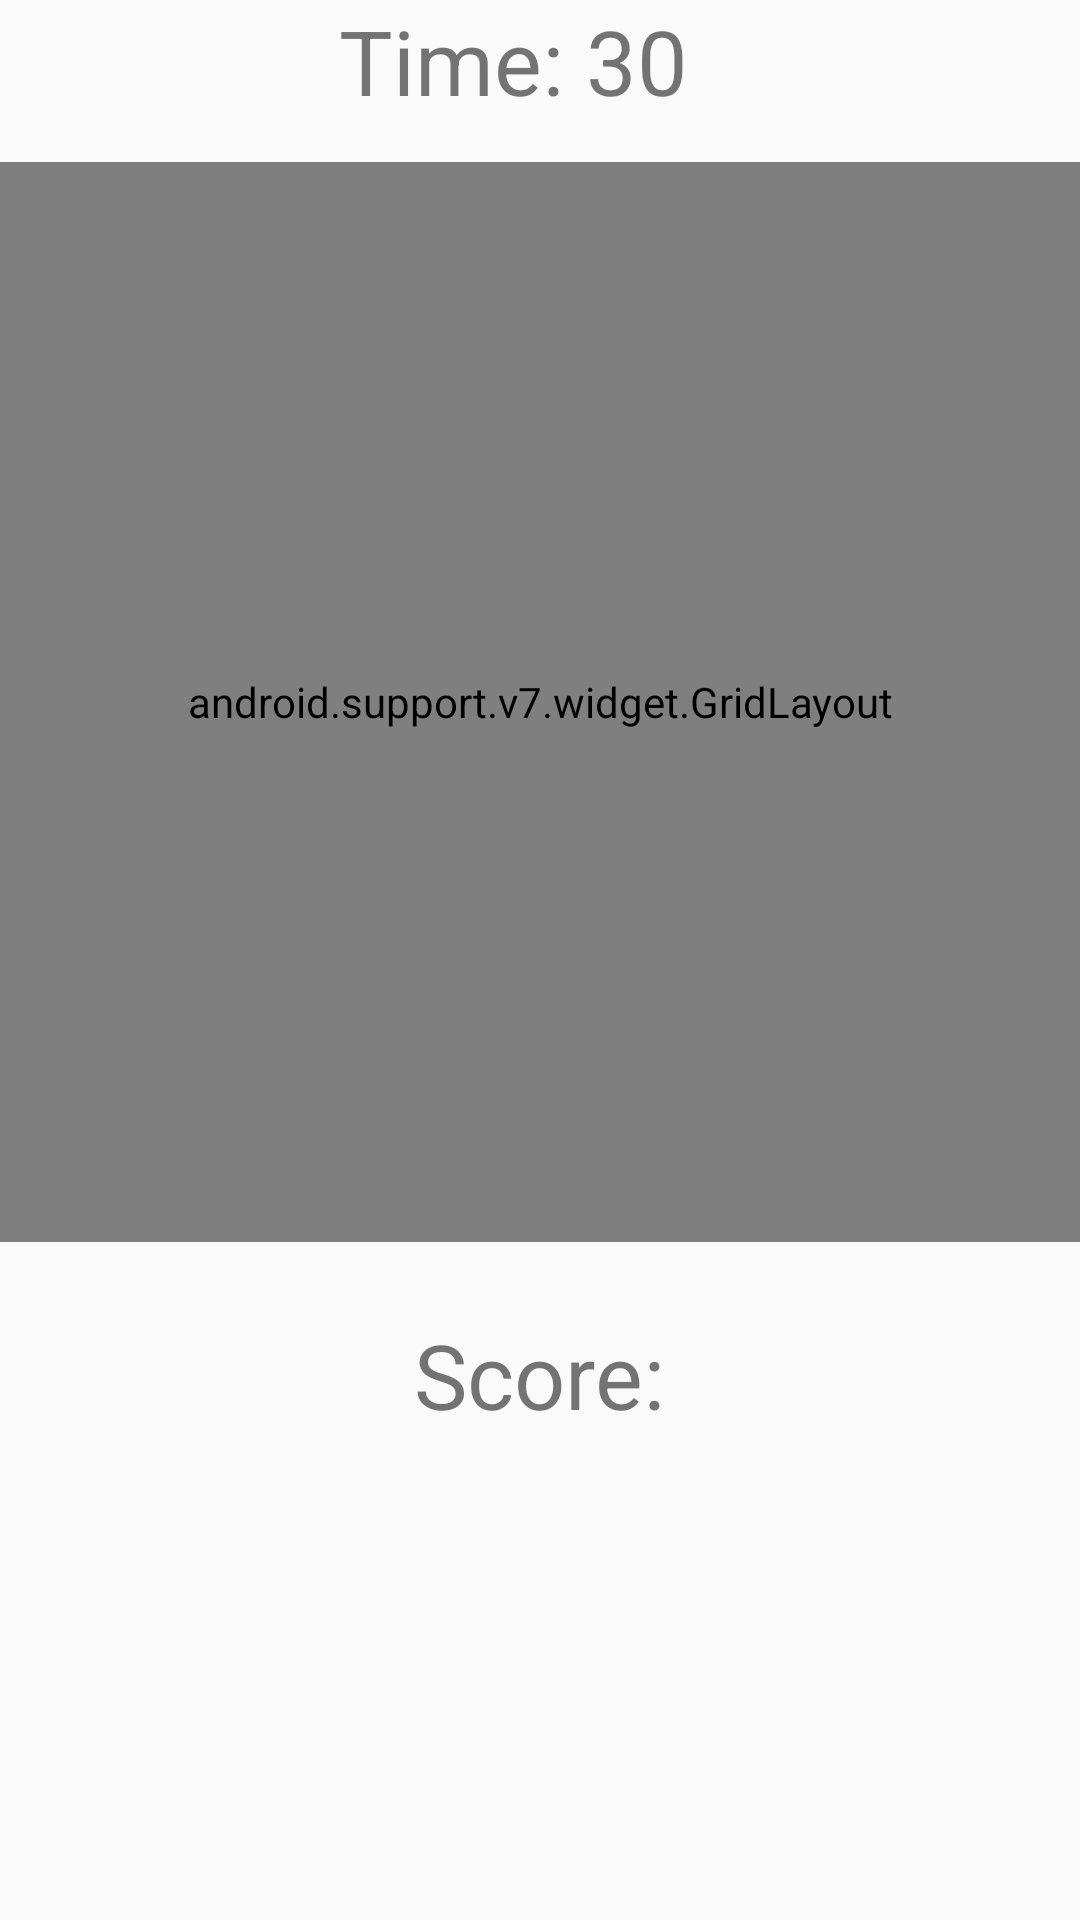

Here is an Android app screen rendered from its layout file. Give the layout XML and the strings, colors and styles it references.
<!-- AndroidManifest.xml: application theme AppTheme -->
<!-- res/layout/activity_main.xml -->
<?xml version="1.0" encoding="utf-8"?>
<RelativeLayout xmlns:android="http://schemas.android.com/apk/res/android"
    xmlns:app="http://schemas.android.com/apk/res-auto"
    xmlns:tools="http://schemas.android.com/tools"
    android:layout_width="match_parent"
    android:layout_height="match_parent"
    android:weightSum="1"
    tools:context="com.burak.firstgame.MainActivity"
    tools:layout_editor_absoluteX="0dp"
    tools:layout_editor_absoluteY="81dp">




    <android.support.v7.widget.GridLayout
        android:layout_width="360dp"
        android:layout_height="360dp"
        app:layout_constraintLeft_toLeftOf="parent"
        app:layout_constraintRight_toRightOf="parent"
        tools:layout_editor_absoluteX="13dp"
        tools:layout_editor_absoluteY="80dp"
        android:layout_below="@+id/timeText"
        android:layout_centerHorizontal="true"
        android:id="@+id/gridLayout">

        <ImageView
            android:id="@+id/imageView1"
            android:layout_width="120dp"
            android:layout_height="120dp"
            android:onClick="increaseScore"
            android:src="@drawable/cat"
            app:layout_column="0"
            app:layout_row="0"
            tools:ignore="GridLayout" />


        <ImageView
            android:id="@+id/imageView2"
            android:layout_width="120dp"
            android:layout_height="120dp"
            app:layout_row="0"
            app:layout_column="1"
            android:src="@drawable/cat"
            tools:ignore="GridLayout"
            android:onClick="increaseScore"/>

        <ImageView
            android:id="@+id/imageView3"
            android:layout_width="120dp"
            android:layout_height="120dp"
            app:layout_row="0"
            app:layout_column="2"
            android:src="@drawable/cat"
            tools:ignore="GridLayout"
            android:onClick="increaseScore"/>

        <ImageView
            android:id="@+id/imageView4"
            android:layout_width="120dp"
            android:layout_height="120dp"
            app:layout_row="1"
            app:layout_column="0"
            android:src="@drawable/cat"
            tools:ignore="GridLayout"
            android:onClick="increaseScore"/>

        <ImageView
            android:id="@+id/imageView5"
            android:layout_width="120dp"
            android:layout_height="120dp"
            app:layout_row="1"
            app:layout_column="1"
            android:src="@drawable/cat"
            tools:ignore="GridLayout"
            android:onClick="increaseScore"/>

        <ImageView
            android:id="@+id/imageView6"
            android:layout_width="120dp"
            android:layout_height="120dp"
            app:layout_row="1"
            app:layout_column="2"
            android:src="@drawable/cat"
            tools:ignore="GridLayout"
            android:onClick="increaseScore"/>

        <ImageView
            android:id="@+id/imageView7"
            android:layout_width="120dp"
            android:layout_height="120dp"
            app:layout_row="2"
            app:layout_column="0"
            android:src="@drawable/cat"
            tools:ignore="GridLayout"
            android:onClick="increaseScore"/>

        <ImageView
            android:id="@+id/imageView8"
            android:layout_width="120dp"
            android:layout_height="120dp"
            app:layout_row="2"
            app:layout_column="1"
            android:src="@drawable/cat"
            tools:ignore="GridLayout"
            android:onClick="increaseScore"/>

        <ImageView
            android:id="@+id/imageView9"
            android:layout_width="120dp"
            android:layout_height="120dp"
            app:layout_row="2"
            app:layout_column="2"
            android:src="@drawable/cat"
            tools:ignore="GridLayout"
            android:onClick="increaseScore"/>


    </android.support.v7.widget.GridLayout>

    <TextView
        android:id="@+id/timeText"
        android:layout_width="134dp"
        android:layout_height="54dp"
        android:text="Time: 30"
        android:textSize="30sp"
        tools:layout_editor_absoluteX="111dp"
        tools:layout_editor_absoluteY="14dp"
        app:layout_constraintDimensionRatio="w,1:1"
        android:layout_alignParentTop="true"
        android:layout_centerHorizontal="true" />


    <TextView
        android:id="@+id/scoreText"
        android:layout_width="wrap_content"
        android:layout_height="wrap_content"
        android:layout_below="@+id/gridLayout"
        android:layout_centerHorizontal="true"
        android:layout_marginTop="24dp"
        android:text="Score:"
        android:textAlignment="center"
        android:textSize="30sp"
        tools:layout_editor_absoluteX="161dp"
        tools:layout_editor_absoluteY="460dp" />

</RelativeLayout>
<!-- resources referenced by this layout -->
<resources>
  <!-- drawable cat: png bitmap (drawable, 60748 bytes) -->
  <style name="AppTheme" parent="Theme.AppCompat.Light.DarkActionBar">
          
          <item name="colorPrimary">@color/colorPrimary</item>
          <item name="colorPrimaryDark">@color/colorPrimaryDark</item>
          <item name="colorAccent">@color/colorAccent</item>
  
          <style name="AppTheme.Popup">
  
              <item name="android:windowIsTranslucent">true</item>
              <item name="android:windowCloseOnTouchOutside">true</item>
              
              
              
          </style>
  
      </style>
  <!-- not gathered from this repository: default colours our renderer supplied (Android Studio template values) -->
  <color name="colorPrimary">#FF6200EE</color>
  <color name="colorPrimaryDark">#FF3700B3</color>
  <color name="colorAccent">#FF03DAC5</color>
</resources>
